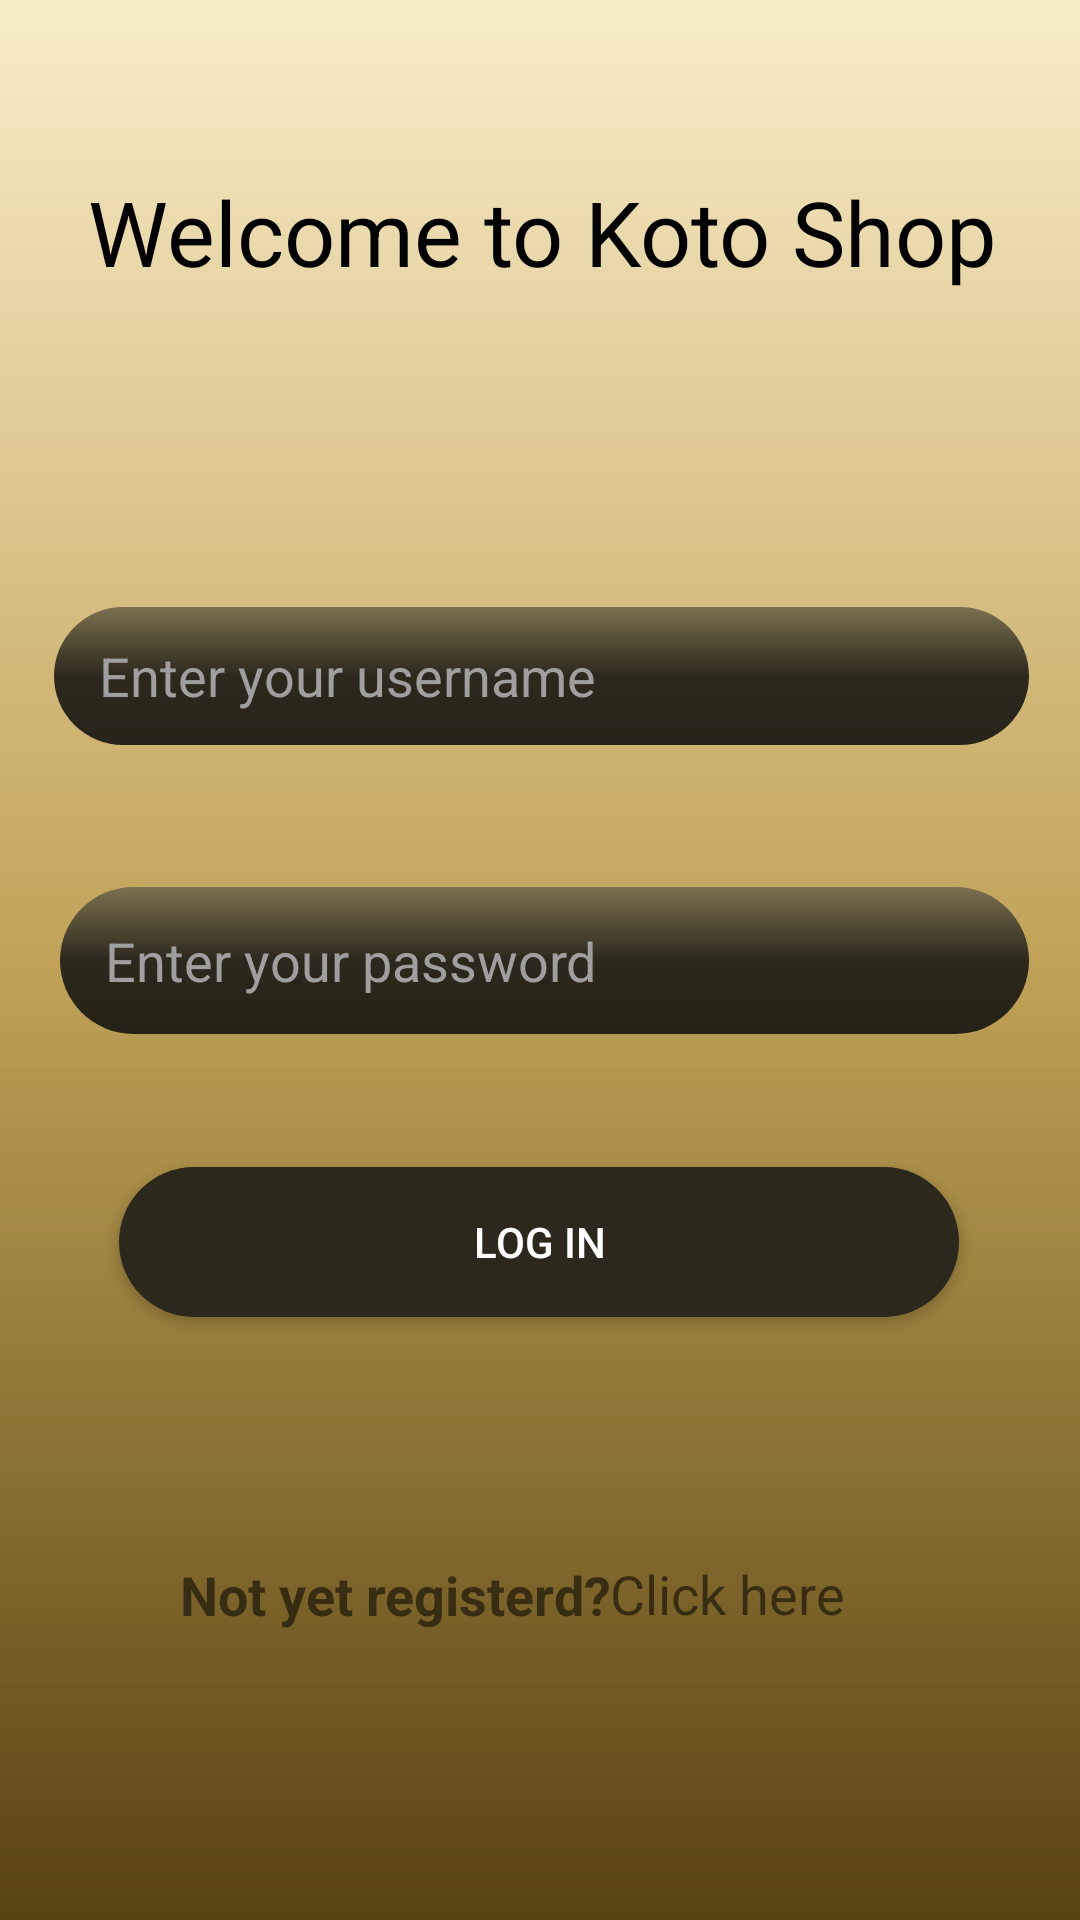

Produce the Android XML layout that renders to this screen, including the resource entries it uses.
<!-- AndroidManifest.xml: application theme Theme.App_with_php -->
<!-- res/layout/login.xml -->
<?xml version="1.0" encoding="utf-8"?>
<androidx.constraintlayout.widget.ConstraintLayout xmlns:android="http://schemas.android.com/apk/res/android"
    xmlns:app="http://schemas.android.com/apk/res-auto"
    xmlns:tools="http://schemas.android.com/tools"
    android:id="@+id/main_layout"
    android:layout_width="match_parent"
    android:layout_height="match_parent"
    android:background="@drawable/background"
    tools:context=".MainActivity">

    <android.widget.Button
        android:id="@+id/LogIn"
        android:layout_width="280dp"
        android:layout_height="50dp"
        android:elevation="5dp"
        android:text="Log In"
        android:textColor="@color/white"
        android:background="@drawable/rounded_corner_edit_view2"
        app:layout_constraintBottom_toBottomOf="parent"
        app:layout_constraintEnd_toEndOf="parent"
        app:layout_constraintHorizontal_bias="0.496"
        app:layout_constraintStart_toStartOf="parent"
        app:layout_constraintTop_toTopOf="parent"
        app:layout_constraintVertical_bias="0.663" />



    <EditText
        android:id="@+id/ET_Pass"
        android:layout_width="323dp"
        android:layout_height="49dp"
        android:elevation="5dp"
        android:ems="10"
        android:textColorHint="#9F9F9F"
        android:hint="Enter your password"
        android:inputType="textPassword"
        android:background="@drawable/shadow"
        app:layout_constraintBottom_toBottomOf="parent"
        app:layout_constraintEnd_toEndOf="@+id/LogIn"
        app:layout_constraintHorizontal_bias="0.465"
        app:layout_constraintStart_toStartOf="@+id/LogIn"
        app:layout_constraintTop_toTopOf="parent" />

    <EditText
        android:id="@+id/ET_User"
        android:layout_width="325dp"
        android:layout_height="46dp"
        android:elevation="5dp"
        android:ems="10"
        android:textColorHint="#9F9F9F"
        android:hint="Enter your username"
        android:inputType="textPersonName"
        android:background="@drawable/shadow"
        app:layout_constraintBottom_toBottomOf="parent"
        app:layout_constraintEnd_toEndOf="@+id/ET_Pass"
        app:layout_constraintHorizontal_bias="1.0"
        app:layout_constraintStart_toStartOf="@+id/ET_Pass"
        app:layout_constraintTop_toTopOf="parent"
        app:layout_constraintVertical_bias="0.337" />

    <TextView
        android:id="@+id/textView10"
        android:layout_width="338dp"
        android:layout_height="63dp"
        android:text="Welcome to Koto Shop"
        android:textAlignment="center"
        android:textColor="@color/black"
        android:textSize="30dp"
        app:layout_constraintBottom_toBottomOf="parent"
        app:layout_constraintEnd_toEndOf="@+id/ET_User"
        app:layout_constraintHorizontal_bias="0.493"
        app:layout_constraintStart_toStartOf="@+id/ET_User"
        app:layout_constraintTop_toTopOf="parent"
        app:layout_constraintVertical_bias="0.089" />

    <TextView
        android:id="@+id/textView13"
        android:layout_width="147dp"
        android:layout_height="45dp"
        android:text="Not yet registerd?"
        android:textSize="18dp"
        android:textStyle="bold"
        app:layout_constraintBottom_toBottomOf="parent"
        app:layout_constraintEnd_toEndOf="parent"
        app:layout_constraintHorizontal_bias="0.267"
        app:layout_constraintStart_toStartOf="parent"
        app:layout_constraintTop_toTopOf="parent"
        app:layout_constraintVertical_bias="0.882" />

    <TextView
        android:id="@+id/Register"
        android:layout_width="97dp"
        android:layout_height="45dp"
        android:text="Click here"
        android:cursorVisible="true"
        android:textSize="18dp"
        app:layout_constraintBottom_toBottomOf="parent"
        app:layout_constraintEnd_toEndOf="parent"
        app:layout_constraintHorizontal_bias="0.789"
        app:layout_constraintStart_toStartOf="parent"
        app:layout_constraintTop_toTopOf="parent"
        app:layout_constraintVertical_bias="0.881" />



</androidx.constraintlayout.widget.ConstraintLayout>
<!-- resources referenced by this layout -->
<resources>
  <!-- drawable background (drawable) -->
  <?xml version="1.0" encoding="utf-8"?>
  <shape xmlns:android="http://schemas.android.com/apk/res/android">
  
      <gradient
          android:angle="270"
  
          android:startColor="#F8ECC9"
          android:centerColor="#C4AE8625"
          android:endColor="#574312" />
  
      <padding
          android:bottom="7dp"
          android:left="7dp"
          android:right="7dp"
          android:top="7dp" />
  
  
  </shape>
  <!-- drawable rounded_corner_edit_view2 (drawable) -->
  <?xml version="1.0" encoding="utf-8"?>
  <shape xmlns:android="http://schemas.android.com/apk/res/android">
      <corners  android:radius="40dp"/>
      <solid android:color="#2C281C"></solid>
      <padding
          android:left="15dp"
          android:right="15dp" />
  
  </shape>
  <!-- drawable shadow (drawable) -->
  <?xml version="1.0" encoding="utf-8"?>
  <shape xmlns:android="http://schemas.android.com/apk/res/android">
      <corners  android:radius="80dp"/>
      <gradient
          android:angle="270"
  
          android:endColor="#E615130E"
          android:centerColor="#2C281C"
          android:startColor="#7C704F" />
  
      <padding
          android:left="15dp"
          android:right="15dp" />
  
  
  </shape>
  <style name="Theme.App_with_php" parent="Theme.MaterialComponents.DayNight.NoActionBar">
          
          <item name="colorPrimary">@color/purple_500</item>
          <item name="colorPrimaryVariant">@color/purple_700</item>
          <item name="colorOnPrimary">@color/white</item>
          
          <item name="colorSecondary">@color/teal_200</item>
          <item name="colorSecondaryVariant">@color/teal_700</item>
          <item name="colorOnSecondary">@color/black</item>
          
          <item name="android:statusBarColor" tools:targetApi="l">?attr/colorPrimaryVariant</item>
          
      </style>
  <!-- not gathered from this repository: default colours our renderer supplied (Android Studio template values) -->
  <color name="purple_500">#FF6200EE</color>
  <color name="purple_700">#FF3700B3</color>
  <color name="teal_200">#FF03DAC5</color>
  <color name="teal_700">#FF018786</color>
  <color name="black">#FF000000</color>
  <color name="white">#FFFFFFFF</color>
</resources>
